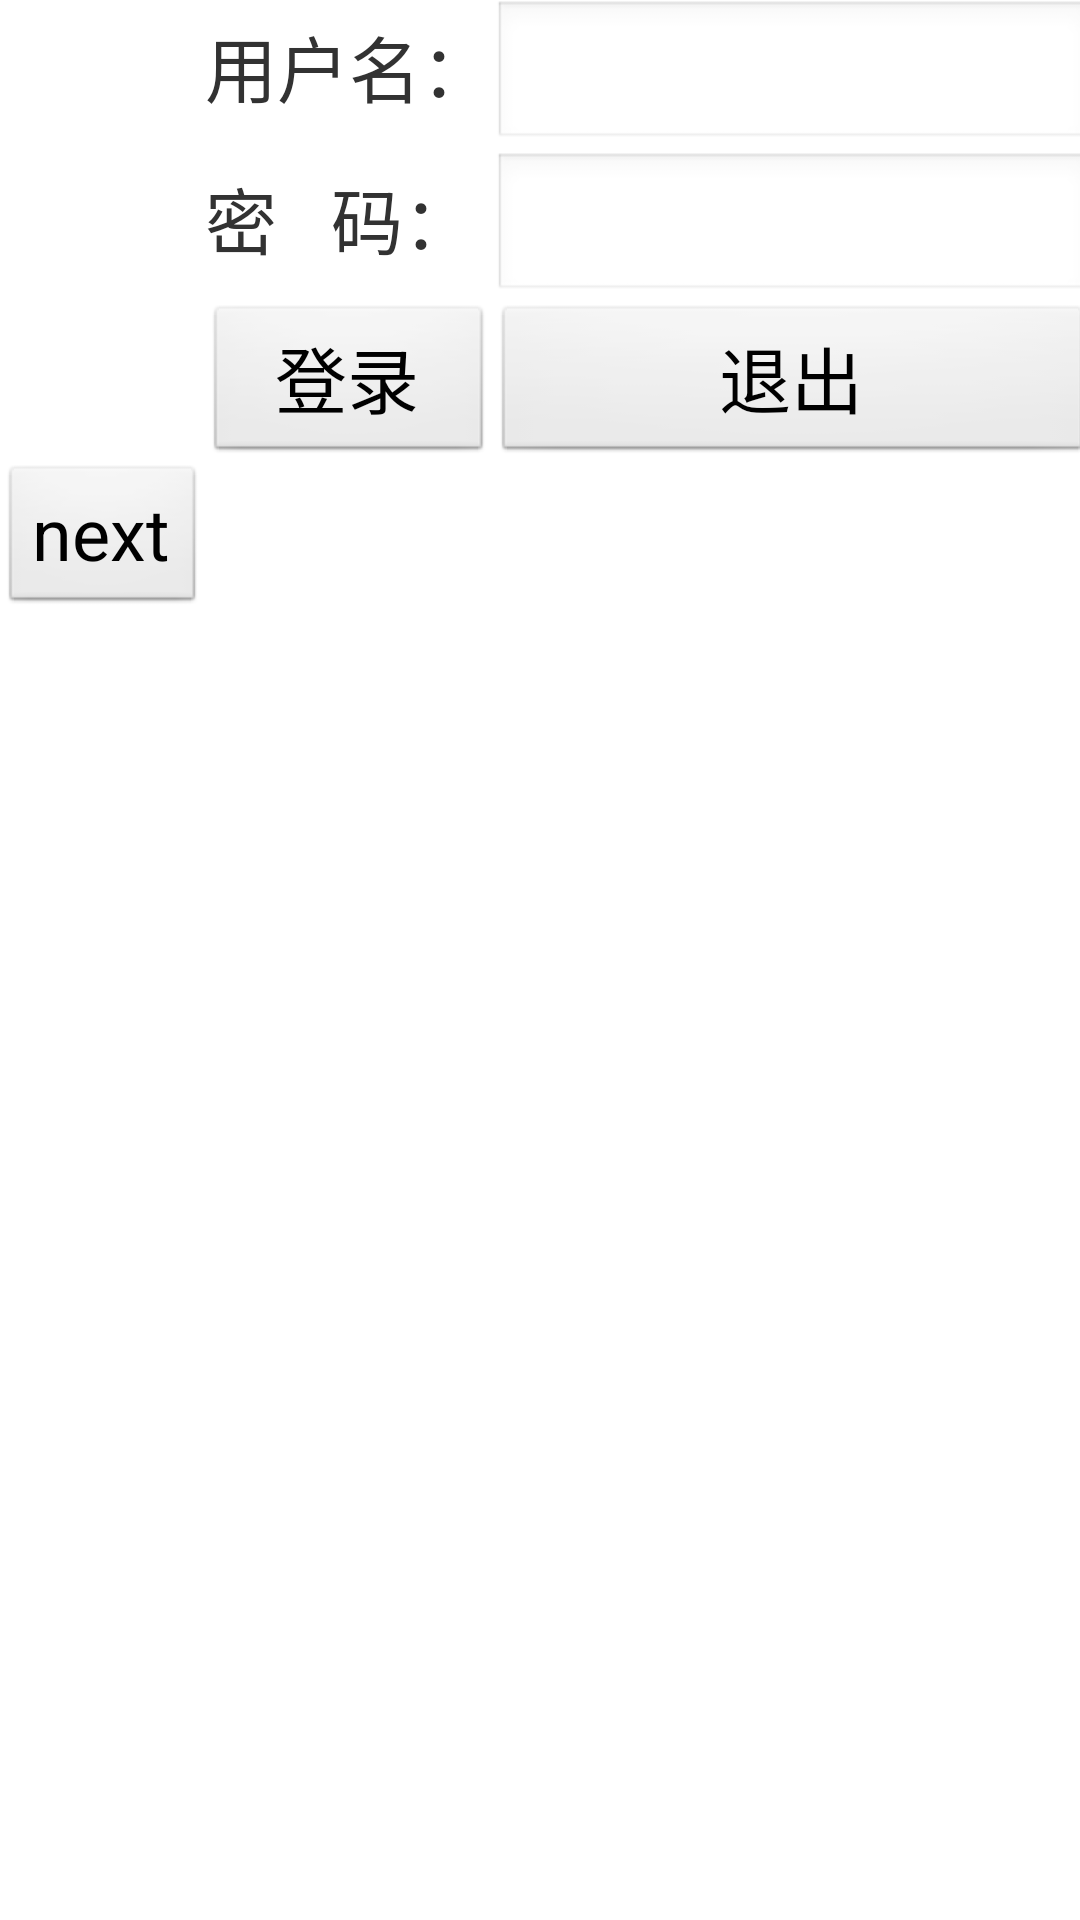

Android layout source for this screen:
<!-- AndroidManifest.xml: application theme AppTheme -->
<!-- res/layout/table.xml -->
<?xml version="1.0" encoding="utf-8"?>
<TableLayout xmlns:android="http://schemas.android.com/apk/res/android"
    android:layout_width="match_parent"
    android:layout_height="wrap_content"
    android:layout_gravity="center_vertical"
    android:stretchColumns="0,3"
    >
    <TableRow android:id="@+id/tablerow1"
        android:layout_width="wrap_content"
        android:layout_height="wrap_content"
        >
        <TextView/>
        <TextView android:text="用户名："
            android:id="@+id/textview1"
            android:layout_width="wrap_content"
            android:layout_height="wrap_content"
            android:textSize="24sp" />
        <EditText android:id="@+id/edittext1"
            android:layout_width="wrap_content"
            android:layout_height="wrap_content"
            android:textSize="24sp"
            android:minWidth="200sp" />
        <TextView />
   </TableRow>
   <TableRow android:id="@+id/tablerow2"
        android:layout_width="wrap_content"
        android:layout_height="wrap_content"
        >
        <TextView />
        <TextView android:text="密   码："
            android:id="@+id/textview2"
            android:layout_width="wrap_content"
            android:layout_height="wrap_content"
            android:textSize="24sp" />
        <EditText android:id="@+id/edittext2"
            android:layout_width="wrap_content"
            android:layout_height="wrap_content"
            android:textSize="24sp"
            android:inputType="textPassword"/>
        <TextView />
   </TableRow>
   <TableRow android:id="@+id/tablerow3"
        android:layout_width="wrap_content"
        android:layout_height="wrap_content"
        >
        <TextView/>
        <Button android:text="登录"
            android:id="@+id/button1"
            android:layout_width="wrap_content"
            android:layout_height="wrap_content"
            android:textSize="24sp" />
        <Button android:text="退出"
            android:id="@+id/button2"
            android:layout_width="wrap_content"
            android:layout_height="wrap_content"
            android:textSize="24sp" />
        <TextView />
   </TableRow>
   <TableRow android:id="@+id/tablerow4"
        android:layout_width="wrap_content"
        android:layout_height="wrap_content">
       <Button android:text="next"
            android:id="@+id/button_next"
            android:layout_width="wrap_content"
            android:layout_height="wrap_content"
            android:textSize="24sp" />
   </TableRow>
</TableLayout>
<!-- resources referenced by this layout -->
<resources>
  <style name="AppTheme" parent="AppBaseTheme">
          
      </style>
  <style name="AppBaseTheme" parent="android:Theme.Light">
          
      </style>
</resources>
